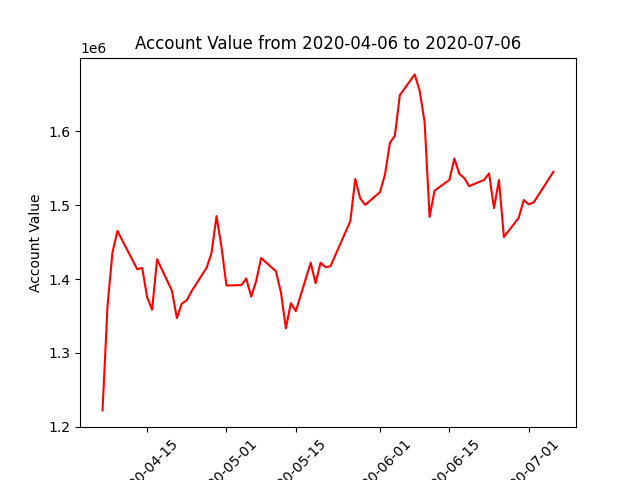

Values plotted in this chart, from the file beside it:
datadate, account_value
20200406, 1222229
20200407, 1363567
20200408, 1436015
20200409, 1465191
20200413, 1413366
20200414, 1415065
20200415, 1375565
20200416, 1358629
20200417, 1426936
20200420, 1384285
20200421, 1347267
20200422, 1366958
20200423, 1371184
20200424, 1383957
20200427, 1415324
20200428, 1435545
20200429, 1485366
20200430, 1443668
20200501, 1391318
20200504, 1391866
20200505, 1400700
20200506, 1376304
20200507, 1397256
20200508, 1428522
20200511, 1410572
20200512, 1382002
20200513, 1333398
20200514, 1367372
20200515, 1356478
20200518, 1422181
20200519, 1394550
20200520, 1422188
20200521, 1416172
20200522, 1417473
20200526, 1478353
20200527, 1535514
20200528, 1509299
20200529, 1500436
20200601, 1517913
20200602, 1541712
20200603, 1584625
20200604, 1594319
20200605, 1649142
20200608, 1677158
20200609, 1654820
20200610, 1612346
20200611, 1484229
20200612, 1519715
20200615, 1534373
20200616, 1563306
20200617, 1542505
20200618, 1536814
20200619, 1525783
20200622, 1534368
20200623, 1543027
20200624, 1496142
20200625, 1534032
20200626, 1456975
20200629, 1483107
20200630, 1507099
... 3 more rows
